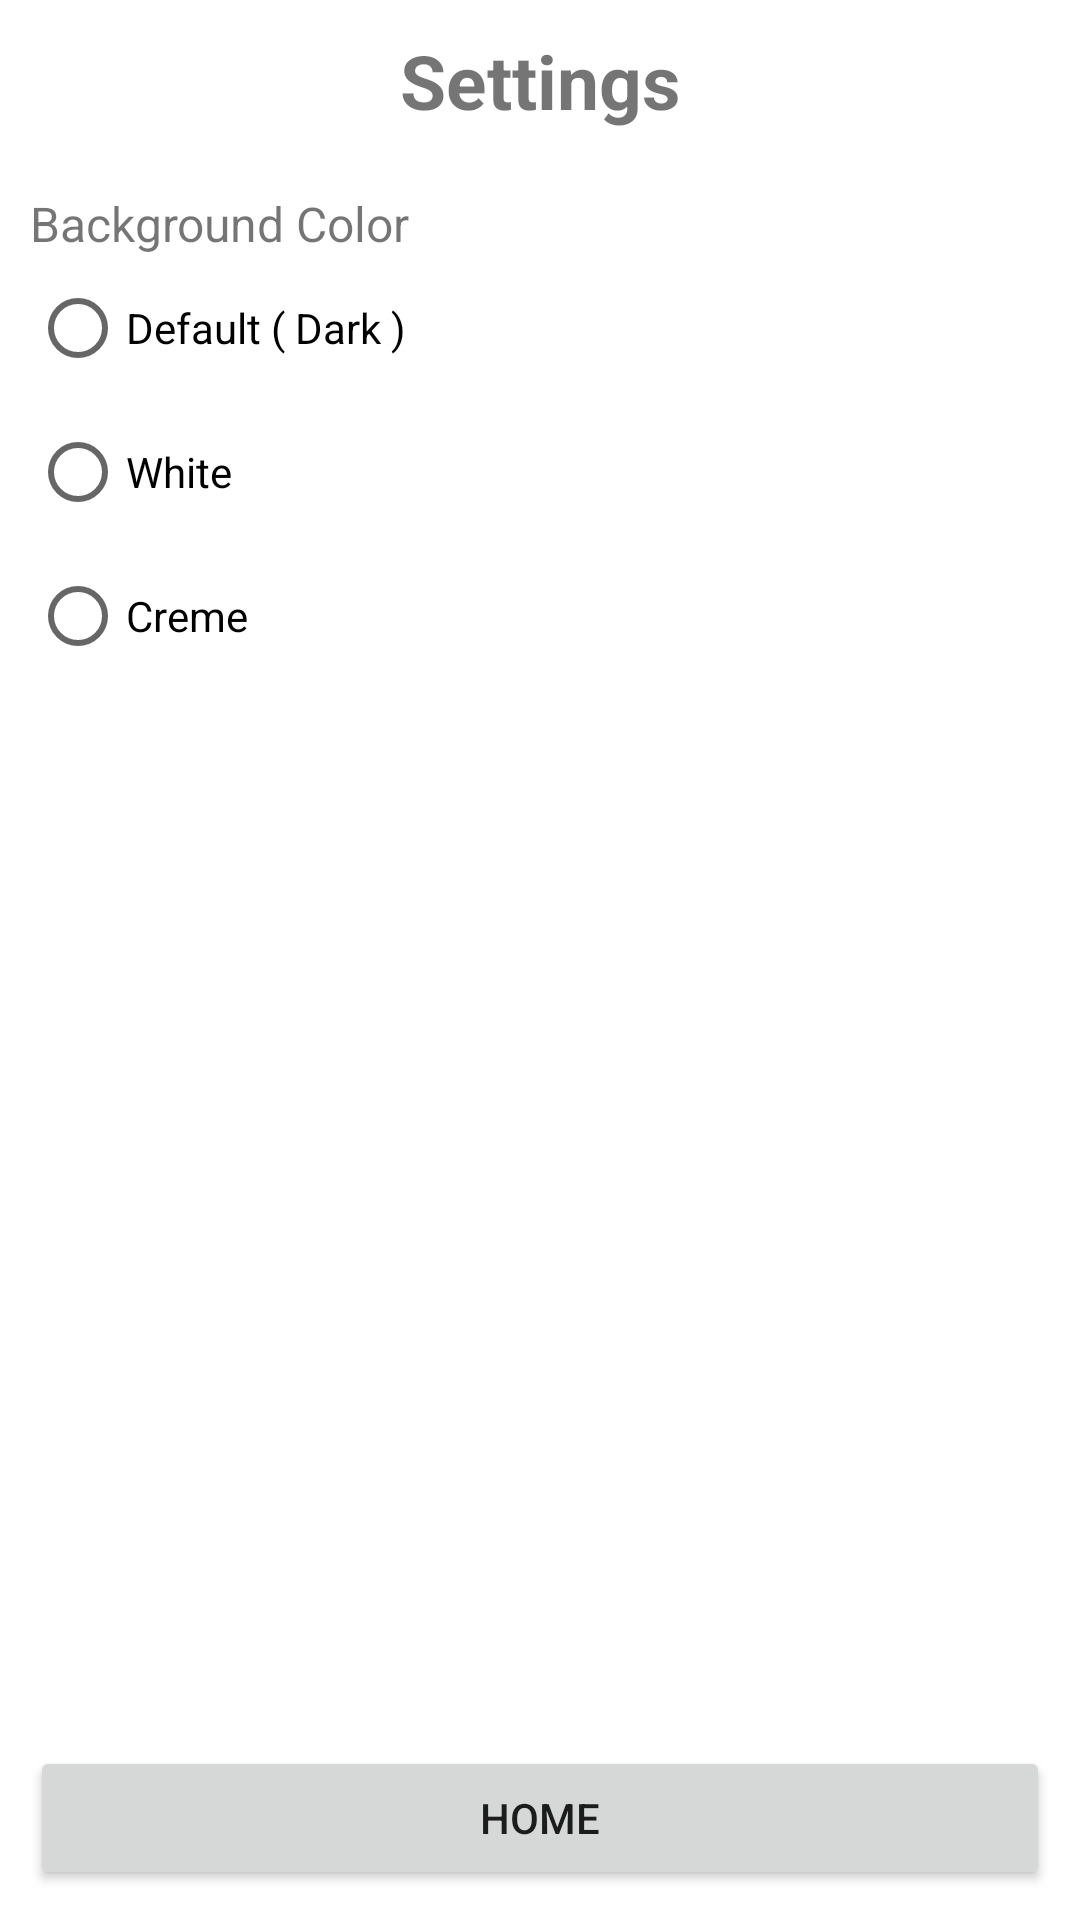

Reconstruct the res/layout file that produces this screen, plus the resources it refers to.
<!-- AndroidManifest.xml: application theme Theme.FinalProjectv2 -->
<!-- res/layout/activity_settings.xml -->
<?xml version="1.0" encoding="utf-8"?>
<LinearLayout xmlns:android="http://schemas.android.com/apk/res/android"
    xmlns:app="http://schemas.android.com/apk/res-auto"
    xmlns:tools="http://schemas.android.com/tools"
    android:id="@+id/layout"
    android:layout_width="match_parent"
    android:layout_height="match_parent"
    android:orientation="vertical"
    android:padding="10dp"
    tools:context=".SettingsActivity">

    <TextView
        android:id="@+id/settingsTitle"
        android:layout_width="match_parent"
        android:layout_height="wrap_content"
        android:layout_marginBottom="20dp"
        android:gravity="center"
        android:text="Settings"
        android:textSize="25sp"
        android:textStyle="bold" />

    <LinearLayout
        android:id="@+id/linearLayoutColorChoice"
        android:layout_width="match_parent"
        android:layout_height="wrap_content"
        android:layout_marginBottom="10dp"
        android:layout_weight="1"
        android:orientation="vertical">

        <TextView
            android:id="@+id/textViewColorChoice"
            android:layout_width="match_parent"
            android:layout_height="wrap_content"
            android:text="Background Color "
            android:textSize="16sp" />

        <RadioGroup
            android:id="@+id/radioGroupsColorChoice"
            android:layout_width="match_parent"
            android:layout_height="match_parent">

            <RadioButton
                android:id="@+id/rbuttonDefault"
                android:layout_width="match_parent"
                android:layout_height="wrap_content"
                android:text="Default ( Dark )" />

            <RadioButton
                android:id="@+id/rbuttonWhite"
                android:layout_width="match_parent"
                android:layout_height="wrap_content"
                android:text="White" />

            <RadioButton
                android:id="@+id/rbuttonCreme"
                android:layout_width="match_parent"
                android:layout_height="wrap_content"
                android:text="Creme" />
        </RadioGroup>
    </LinearLayout>

    <Button
        android:id="@+id/buttonReturnFromSettings"
        android:layout_width="match_parent"
        android:layout_height="wrap_content"
        android:text="Home" />
</LinearLayout>
<!-- resources referenced by this layout -->
<resources>
  <style name="Theme.FinalProjectv2" parent="Theme.MaterialComponents.DayNight.NoActionBar">
          
          <item name="colorPrimary">@color/purple_500</item>
          <item name="colorPrimaryVariant">@color/purple_700</item>
          <item name="colorOnPrimary">@color/white</item>
          
          <item name="colorSecondary">@color/teal_200</item>
          <item name="colorSecondaryVariant">@color/teal_700</item>
          <item name="colorOnSecondary">@color/black</item>
          
          <item name="android:statusBarColor" tools:targetApi="l">?attr/colorPrimaryVariant</item>
          
      </style>
  <!-- not gathered from this repository: default colours our renderer supplied (Android Studio template values) -->
  <color name="purple_500">#FF6200EE</color>
  <color name="purple_700">#FF3700B3</color>
  <color name="teal_200">#FF03DAC5</color>
  <color name="teal_700">#FF018786</color>
  <color name="black">#FF000000</color>
  <color name="white">#FFFFFFFF</color>
</resources>
